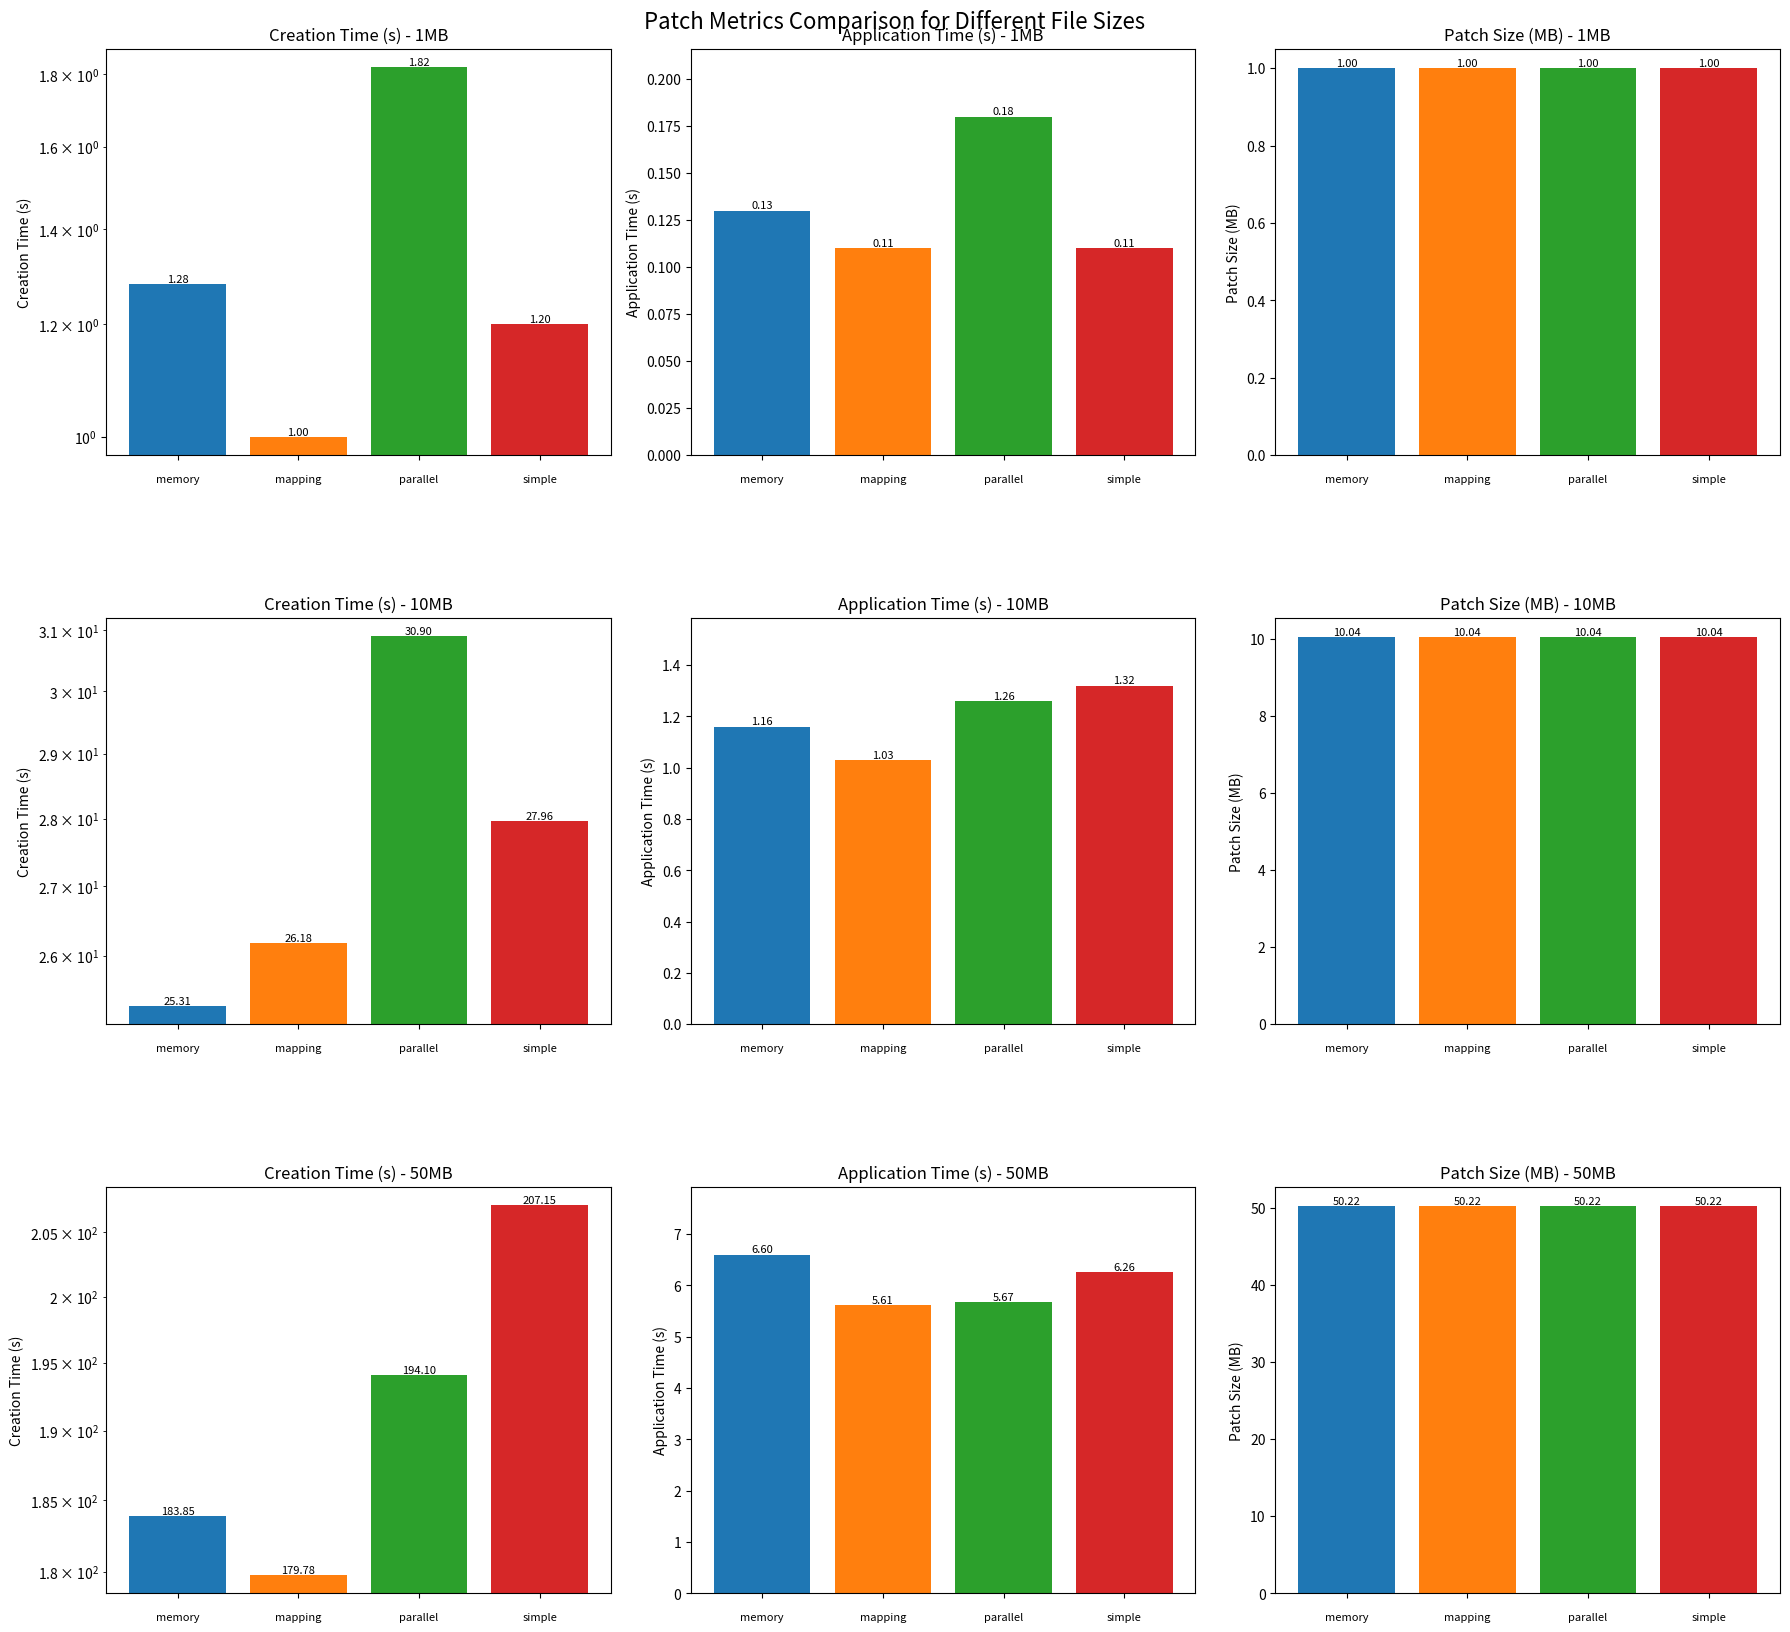

This chart was generated by the following Python code:
import matplotlib.pyplot as plt
import numpy as np

# Data
file_sizes = [1, 10, 50]  # MB
approaches = ['memory', 'mapping', 'parallel', 'simple']

# Patch Creation Times
creation_times = np.array([
    [1.28, 25.31, 183.85],
    [1.00, 26.18, 179.78],
    [1.82, 30.90, 194.10],
    [1.20, 27.96, 207.15]
])

# Patch Application Times
application_times = np.array([
    [0.13, 1.16, 6.60],
    [0.11, 1.03, 5.61],
    [0.18, 1.26, 5.67],
    [0.11, 1.32, 6.26]
])

# Patch Sizes
patch_sizes = np.array([
    [1.00, 10.04, 50.22],
    [1.00, 10.04, 50.22],
    [1.00, 10.04, 50.22],
    [1.00, 10.04, 50.22]
])

# Colors for each approach
colors = ['#1f77b4', '#ff7f0e', '#2ca02c', '#d62728']

# Create subplots
fig, axs = plt.subplots(3, 3, figsize=(18, 18))
fig.suptitle('Patch Metrics Comparison for Different File Sizes', fontsize=16)

metrics = ['Creation Time (s)', 'Application Time (s)', 'Patch Size (MB)']
data = [creation_times, application_times, patch_sizes]

for i, size in enumerate(file_sizes):
    for j, (metric, metric_data) in enumerate(zip(metrics, data)):
        ax = axs[i, j]
        x = np.arange(len(approaches))
        bars = ax.bar(x, metric_data[:, i], color=colors)
        
        ax.set_ylabel(metric)
        ax.set_title(f'{metric} - {size}MB')
        ax.set_xticks(x)
        ax.set_xticklabels(approaches, rotation=0, ha='center', fontsize=8)
        
        # Add value labels on the bars
        for bar in bars:
            height = bar.get_height()
            ax.text(bar.get_x() + bar.get_width()/2., height,
                    f'{height:.2f}', ha='center', va='bottom', rotation=0, fontsize=8)

        # Adjust y-axis for better visibility
        if j == 0:  # Creation Time
            ax.set_yscale('log')
        elif j == 1:  # Application Time
            ax.set_ylim(0, max(metric_data[:, i]) * 1.2)
        
        # Adjust bottom margin for x-labels
        ax.tick_params(axis='x', which='major', pad=10)

plt.tight_layout()
plt.subplots_adjust(hspace=0.4, bottom=0.1)  # Increase vertical space between plots
plt.show()